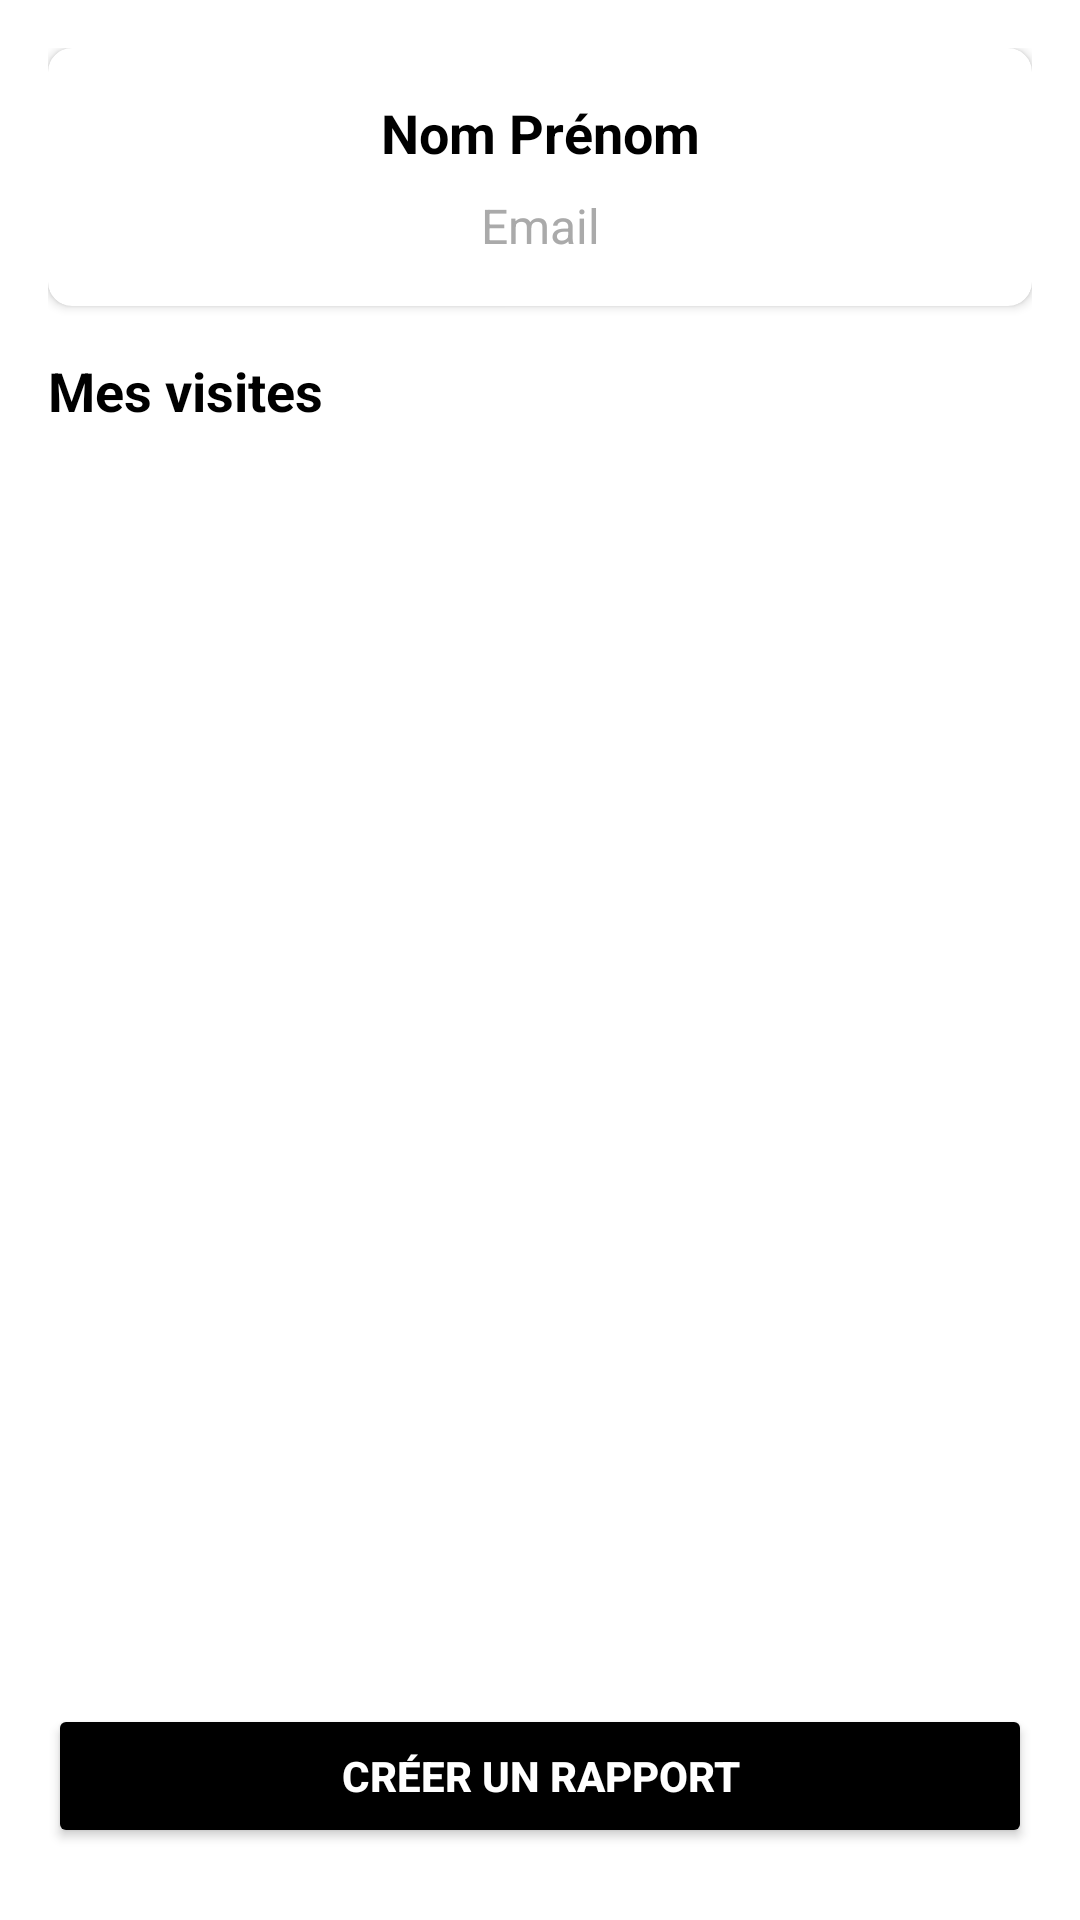

Layout XML and referenced resources for this Android screen:
<!-- AndroidManifest.xml: application theme Theme.GSB -->
<!-- res/layout/activity_praticien_detail.xml -->
<?xml version="1.0" encoding="utf-8"?>
<LinearLayout xmlns:android="http://schemas.android.com/apk/res/android"
    xmlns:app="http://schemas.android.com/apk/res-auto"
    xmlns:tools="http://schemas.android.com/tools"
    android:layout_width="match_parent"
    android:layout_height="match_parent"
    android:orientation="vertical"
    android:background="@android:color/white"
    android:padding="16dp">

    
    <androidx.cardview.widget.CardView
        android:layout_width="match_parent"
        android:layout_height="wrap_content"
        android:layout_marginBottom="16dp"
        android:elevation="4dp"
        app:cardCornerRadius="8dp">
        <LinearLayout
            android:layout_width="match_parent"
            android:layout_height="wrap_content"
            android:orientation="vertical"
            android:padding="16dp">

            <TextView
                android:id="@+id/textNomPrenom"
                android:layout_width="match_parent"
                android:layout_height="wrap_content"
                android:text="Nom Prénom"
                android:textSize="18sp"
                android:textStyle="bold"
                android:gravity="center"
                android:textColor="@android:color/black"/>

            <TextView
                android:id="@+id/textEmail"
                android:layout_width="match_parent"
                android:layout_height="wrap_content"
                android:text="Email"
                android:textSize="16sp"
                android:textColor="@android:color/darker_gray"
                android:gravity="center"
                android:layout_marginTop="8dp"/>
        </LinearLayout>
    </androidx.cardview.widget.CardView>

    
    <TextView
        android:layout_width="match_parent"
        android:layout_height="wrap_content"
        android:text="Mes visites"
        android:textSize="18sp"
        android:textStyle="bold"
        android:textColor="@android:color/black"
        android:layout_marginBottom="8dp"/>

    <androidx.recyclerview.widget.RecyclerView
        android:id="@+id/recyclerViewVisites"
        android:layout_width="match_parent"
        android:layout_height="0dp"
        android:layout_marginBottom="16dp"
        android:layout_weight="1"/>

    
    <Button
        android:id="@+id/btnCreateReport"
        android:layout_width="match_parent"
        android:layout_height="48dp"
        android:text="Créer un rapport"
        android:textStyle="bold"
        android:textColor="#FFFFFF"
        android:backgroundTint="#000000"
        android:layout_marginBottom="8dp"/>

</LinearLayout>
<!-- resources referenced by this layout -->
<resources>
  <style name="Theme.GSB" parent="Theme.MaterialComponents.DayNight.NoActionBar">
          
          <item name="colorPrimary">@color/black</item>
          <item name="colorPrimaryVariant">@color/white</item>
          <item name="colorOnPrimary">@color/white</item>
          
          <item name="colorSecondary">@color/black</item>
          <item name="colorSecondaryVariant">@color/black</item>
          <item name="colorOnSecondary">@color/black</item>
          
          <item name="android:statusBarColor">?attr/colorPrimaryVariant</item>
          
      </style>
  <!-- not gathered from this repository: default colours our renderer supplied (Android Studio template values) -->
  <color name="black">#FF000000</color>
  <color name="white">#FFFFFFFF</color>
</resources>
